Photos from the image-classification dataset "images_bsubtilis" in the GitHub repository ridassaf/OperonHunter. Its 2 classes are: non-operons, operons.

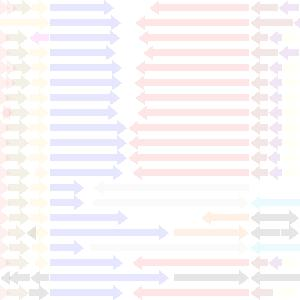
Label: non-operons

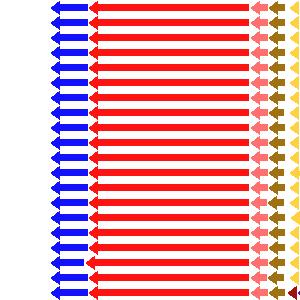
Label: operons

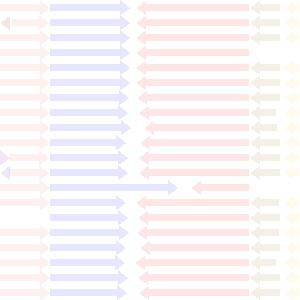
Label: non-operons

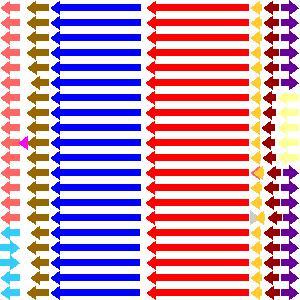
Label: operons

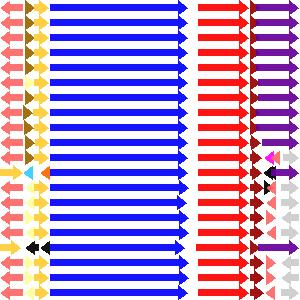
Label: non-operons

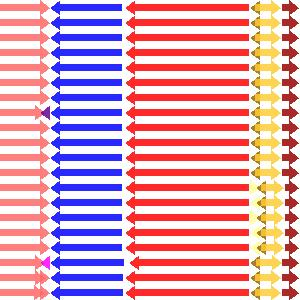
Label: operons
